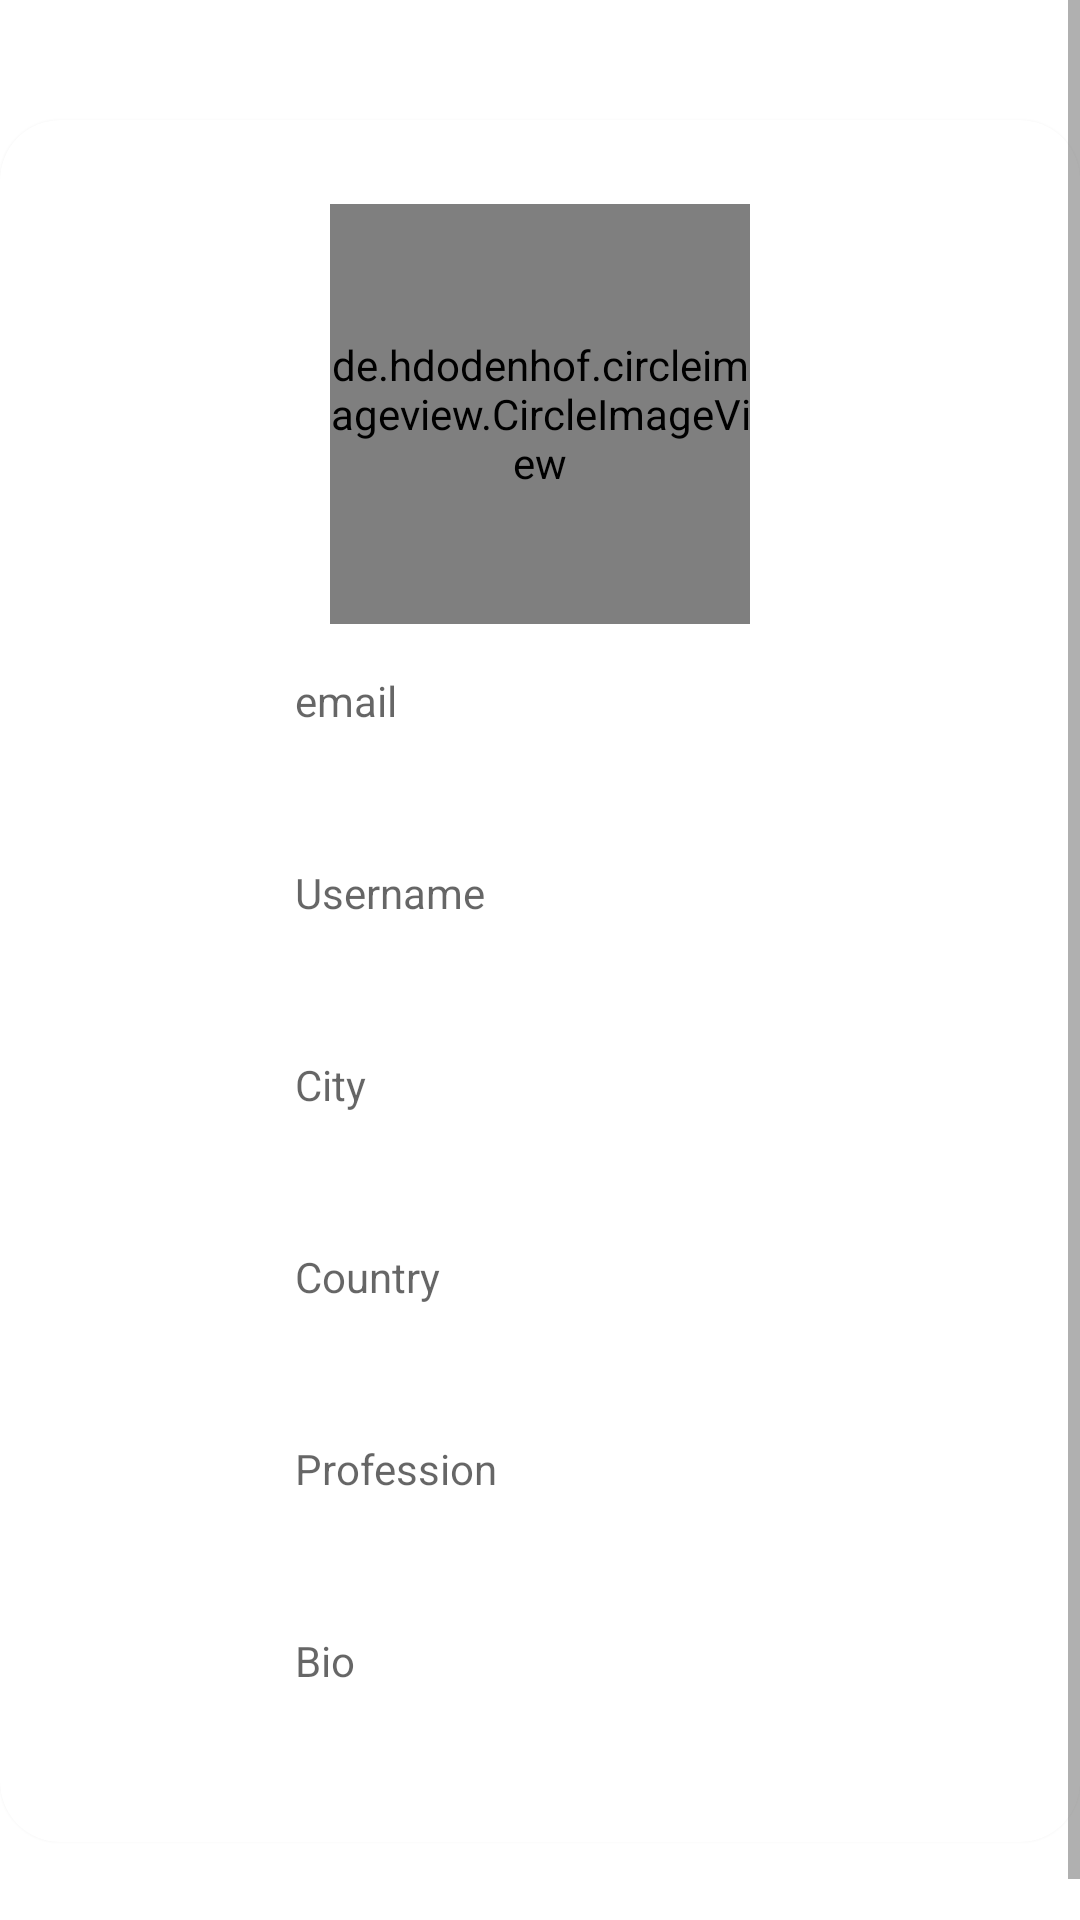

Reconstruct the res/layout file that produces this screen, plus the resources it refers to.
<!-- AndroidManifest.xml: application theme Theme.ChattyParty -->
<!-- res/layout/activity_friend_wall.xml -->
<?xml version="1.0" encoding="utf-8"?>
<ScrollView xmlns:android="http://schemas.android.com/apk/res/android"
    xmlns:app="http://schemas.android.com/apk/res-auto"
    xmlns:tools="http://schemas.android.com/tools"
    android:layout_width="match_parent"
    android:layout_height="match_parent"
    tools:context=".MainProfile">
    <androidx.constraintlayout.widget.ConstraintLayout
        android:layout_width="match_parent"
        android:layout_height="match_parent">
        <androidx.cardview.widget.CardView
            android:layout_width="360dp"
            android:layout_height="match_parent"
            android:layout_margin="40dp"
            app:cardCornerRadius="20dp"
            app:layout_constraintBottom_toBottomOf="parent"
            app:layout_constraintEnd_toEndOf="parent"
            app:layout_constraintStart_toStartOf="parent"
            app:layout_constraintTop_toTopOf="parent">

            <androidx.constraintlayout.widget.ConstraintLayout
                android:layout_width="match_parent"
                android:layout_height="match_parent">

                <de.hdodenhof.circleimageview.CircleImageView
                    android:id="@+id/profile_image1"
                    android:layout_width="140dp"
                    android:layout_height="140dp"
                    android:layout_marginTop="28dp"
                    android:src="@drawable/default_avata"
                    app:civ_border_color="#FF000000"
                    app:civ_border_width="2dp"
                    app:layout_constraintEnd_toEndOf="parent"
                    app:layout_constraintStart_toStartOf="parent"
                    app:layout_constraintTop_toTopOf="parent" />

                <TextView
                    android:id="@+id/editUsername1"
                    android:layout_width="wrap_content"
                    android:layout_height="48dp"
                    android:layout_marginTop="16dp"
                    android:ems="10"
                    android:hint="Username"
                    android:inputType="text"
                    app:layout_constraintEnd_toEndOf="parent"
                    app:layout_constraintStart_toStartOf="parent"
                    app:layout_constraintTop_toBottomOf="@+id/email1"
                    android:textSize="@dimen/_16sdp"
                    android:textColor="@color/primary_black"/>

                <TextView
                    android:id="@+id/editCity1"
                    android:layout_width="wrap_content"
                    android:layout_height="48dp"
                    android:layout_marginTop="16dp"
                    android:ems="10"
                    android:hint="City"
                    android:inputType="text"
                    app:layout_constraintEnd_toEndOf="parent"
                    app:layout_constraintStart_toStartOf="parent"
                    app:layout_constraintTop_toBottomOf="@+id/editUsername1"
                    android:textSize="@dimen/_16sdp"
                    android:textColor="@color/primary_black"/>

                <TextView
                    android:id="@+id/editCountry1"
                    android:layout_width="wrap_content"
                    android:layout_height="48dp"
                    android:layout_marginTop="16dp"
                    android:ems="10"
                    android:hint="Country"
                    android:inputType="text"
                    app:layout_constraintEnd_toEndOf="parent"
                    app:layout_constraintStart_toStartOf="parent"
                    app:layout_constraintTop_toBottomOf="@+id/editCity1"
                    android:textSize="@dimen/_16sdp"
                    android:textColor="@color/primary_black"/>

                <TextView
                    android:id="@+id/editProfession1"
                    android:layout_width="wrap_content"
                    android:layout_height="48dp"
                    android:layout_marginTop="16dp"
                    android:ems="10"
                    android:hint="Profession"
                    android:inputType="text"
                    app:layout_constraintEnd_toEndOf="parent"
                    app:layout_constraintStart_toStartOf="parent"
                    app:layout_constraintTop_toBottomOf="@+id/editCountry1"
                    android:textSize="@dimen/_16sdp"
                    android:textColor="@color/primary_black"/>

                <TextView
                    android:id="@+id/email1"
                    android:layout_width="wrap_content"
                    android:layout_height="wrap_content"
                    android:minHeight="48dp"
                    android:layout_marginTop="16dp"
                    android:ems="10"
                    android:hint="email"
                    app:layout_constraintEnd_toEndOf="parent"
                    app:layout_constraintStart_toStartOf="parent"
                    app:layout_constraintTop_toBottomOf="@+id/profile_image1"
                    android:textSize="@dimen/_16sdp"
                    android:textColor="@color/primary_black"/>

                <TextView
                    android:id="@+id/editBio1"
                    android:layout_width="0dp"
                    android:layout_height="wrap_content"
                    android:layout_marginTop="16dp"
                    android:ems="10"
                    android:hint="Bio"
                    android:gravity="top"
                    android:inputType="text"
                    android:minHeight="70dp"
                    app:layout_constraintEnd_toEndOf="@+id/editProfession1"
                    app:layout_constraintStart_toStartOf="@+id/editProfession1"
                    app:layout_constraintTop_toBottomOf="@+id/editProfession1"
                    app:layout_constraintWidth_default="spread"
                    android:textSize="@dimen/_14sdp"
                    android:textColor="@color/primary_black"/>


            </androidx.constraintlayout.widget.ConstraintLayout>
        </androidx.cardview.widget.CardView>
    </androidx.constraintlayout.widget.ConstraintLayout>

</ScrollView>
<!-- resources referenced by this layout -->
<resources>
  <color name="primary_black">#000000</color>
  <style name="Theme.ChattyParty" parent="Theme.MaterialComponents.DayNight.NoActionBar">
          
          <item name="colorPrimary">@color/purple_500</item>
          <item name="colorPrimaryVariant">@color/purple_700</item>
          <item name="colorOnPrimary">@color/white</item>
          
          <item name="colorSecondary">@color/teal_200</item>
          <item name="colorSecondaryVariant">@color/teal_700</item>
          <item name="colorOnSecondary">@color/black</item>
          
          <item name="android:statusBarColor">?attr/colorPrimaryVariant</item>
          
      </style>
  <color name="purple_500">#FF6200EE</color>
  <color name="purple_700">#FF3700B3</color>
  <color name="white">#FFFFFF</color>
  <color name="teal_200">#FF03DAC5</color>
  <color name="teal_700">#FF018786</color>
  <color name="black">#FF000000</color>
</resources>
